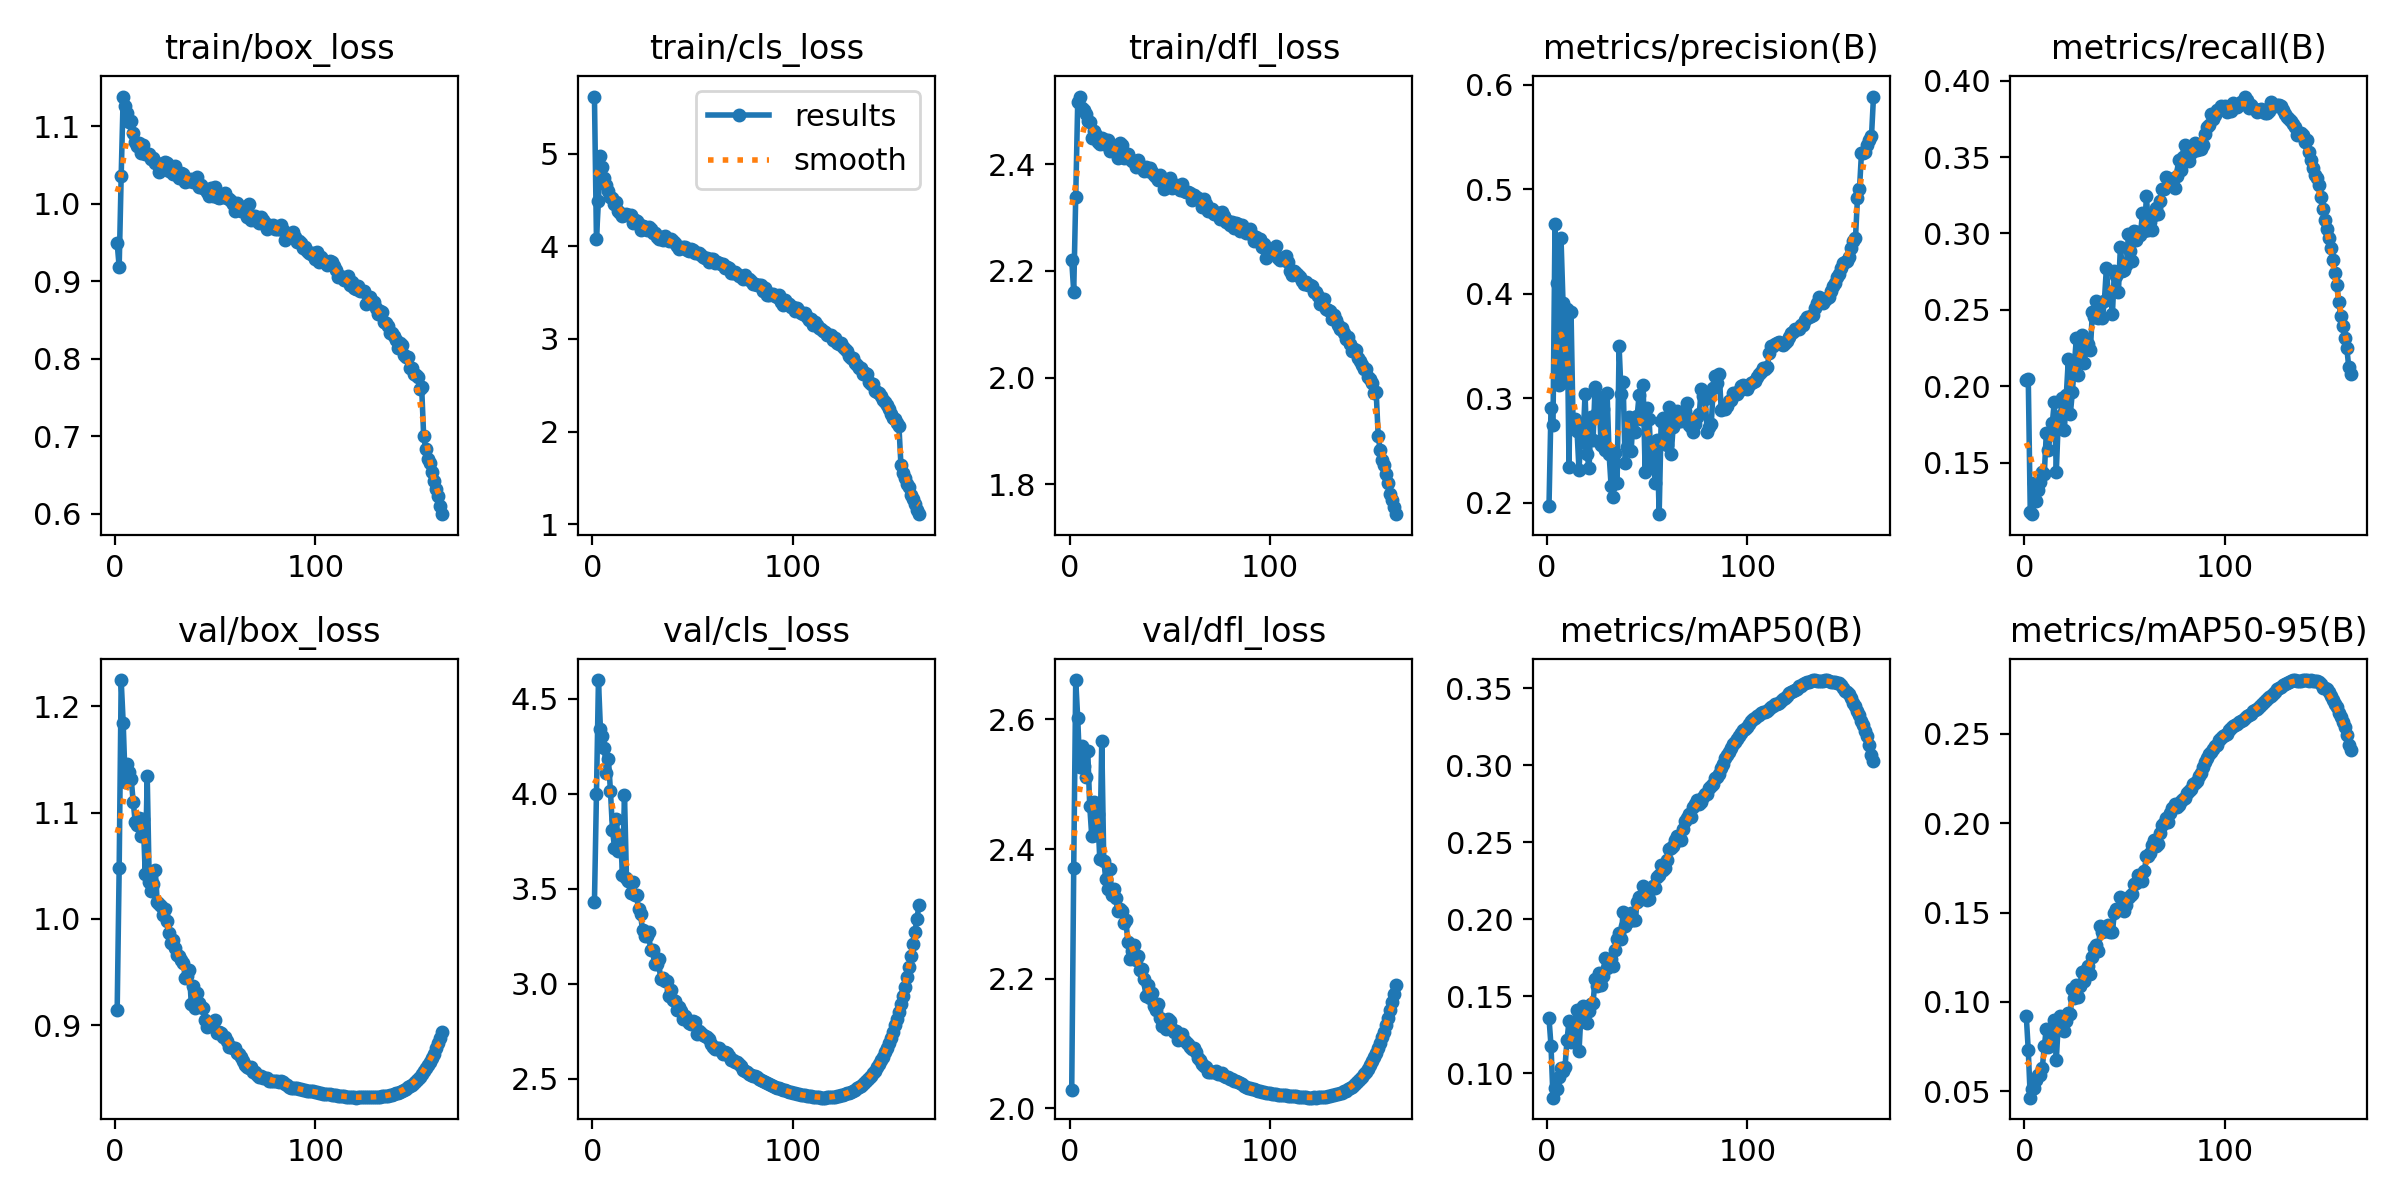

Values plotted in this chart, from the file beside it:
epoch, train/box_loss, train/cls_loss, train/dfl_loss, metrics/precision(B), metrics/recall(B), metrics/mAP50(B), metrics/mAP50-95(B), val/box_loss, val/cls_loss, val/dfl_loss, lr/pg0, lr/pg1, lr/pg2
1, 0.9489, 5.616, 2.22, 0.1969, 0.2041, 0.1356, 0.09222, 0.9139, 3.431, 2.029, 0.07004, 0.003328, 0.003328
2, 0.9184, 4.079, 2.161, 0.2906, 0.2047, 0.1178, 0.07297, 1.048, 3.997, 2.37, 0.04, 0.006621, 0.006621
3, 1.036, 4.493, 2.34, 0.2748, 0.1174, 0.08397, 0.04644, 1.225, 4.6, 2.661, 0.009923, 0.009874, 0.009874
4, 1.138, 4.97, 2.518, 0.4668, 0.1162, 0.09023, 0.05155, 1.185, 4.34, 2.602, 0.009818, 0.009818, 0.009818
5, 1.127, 4.858, 2.527, 0.4108, 0.1366, 0.0893, 0.05189, 1.129, 4.307, 2.526, 0.009757, 0.009757, 0.009757
6, 1.117, 4.733, 2.505, 0.313, 0.1248, 0.09744, 0.05634, 1.146, 4.242, 2.559, 0.009696, 0.009696, 0.009696
7, 1.105, 4.665, 2.502, 0.4532, 0.1321, 0.1031, 0.059, 1.138, 4.111, 2.528, 0.009636, 0.009636, 0.009636
8, 1.107, 4.597, 2.495, 0.3918, 0.1371, 0.1014, 0.05939, 1.132, 4.182, 2.511, 0.009575, 0.009575, 0.009575
9, 1.092, 4.531, 2.482, 0.3155, 0.1437, 0.1039, 0.06299, 1.11, 4.013, 2.552, 0.009514, 0.009514, 0.009514
10, 1.08, 4.521, 2.479, 0.386, 0.1427, 0.1215, 0.07511, 1.091, 3.812, 2.466, 0.009453, 0.009453, 0.009453
11, 1.075, 4.457, 2.45, 0.2347, 0.1691, 0.1337, 0.08499, 1.089, 3.717, 2.42, 0.009393, 0.009393, 0.009393
12, 1.079, 4.481, 2.462, 0.3829, 0.1583, 0.1202, 0.07482, 1.095, 3.866, 2.473, 0.009332, 0.009332, 0.009332
13, 1.066, 4.377, 2.454, 0.2782, 0.1686, 0.1231, 0.07602, 1.078, 3.698, 2.422, 0.009271, 0.009271, 0.009271
14, 1.076, 4.363, 2.442, 0.2807, 0.1757, 0.1316, 0.08283, 1.094, 3.781, 2.454, 0.00921, 0.00921, 0.00921
15, 1.065, 4.327, 2.438, 0.269, 0.1899, 0.1411, 0.08994, 1.042, 3.572, 2.385, 0.00915, 0.00915, 0.00915
16, 1.064, 4.332, 2.449, 0.2311, 0.1438, 0.1144, 0.06763, 1.135, 3.994, 2.567, 0.009089, 0.009089, 0.009089
17, 1.065, 4.348, 2.438, 0.2723, 0.1783, 0.1393, 0.08861, 1.035, 3.555, 2.382, 0.009028, 0.009028, 0.009028
18, 1.058, 4.334, 2.446, 0.2584, 0.1807, 0.1437, 0.09237, 1.026, 3.543, 2.354, 0.008967, 0.008967, 0.008967
19, 1.059, 4.332, 2.446, 0.3045, 0.1925, 0.143, 0.09162, 1.033, 3.475, 2.338, 0.008907, 0.008907, 0.008907
20, 1.052, 4.25, 2.424, 0.247, 0.1711, 0.1322, 0.08361, 1.046, 3.534, 2.369, 0.008846, 0.008846, 0.008846
21, 1.052, 4.283, 2.429, 0.2331, 0.1944, 0.1401, 0.08948, 1.016, 3.467, 2.33, 0.008785, 0.008785, 0.008785
22, 1.041, 4.272, 2.427, 0.2821, 0.2177, 0.1449, 0.09362, 1.014, 3.465, 2.339, 0.008724, 0.008724, 0.008724
23, 1.049, 4.241, 2.428, 0.2603, 0.1818, 0.1455, 0.0932, 1.012, 3.395, 2.325, 0.008664, 0.008664, 0.008664
24, 1.045, 4.178, 2.412, 0.3107, 0.196, 0.161, 0.1072, 1.004, 3.366, 2.304, 0.008603, 0.008603, 0.008603
25, 1.054, 4.214, 2.44, 0.286, 0.2137, 0.1567, 0.102, 1.009, 3.282, 2.308, 0.008542, 0.008542, 0.008542
26, 1.052, 4.208, 2.437, 0.3, 0.2316, 0.1647, 0.1097, 0.9981, 3.253, 2.304, 0.008482, 0.008482, 0.008482
27, 1.042, 4.178, 2.412, 0.2555, 0.207, 0.1574, 0.1026, 0.9868, 3.253, 2.287, 0.008421, 0.008421, 0.008421
28, 1.045, 4.206, 2.42, 0.2897, 0.2308, 0.1628, 0.109, 0.9771, 3.272, 2.291, 0.00836, 0.00836, 0.00836
29, 1.038, 4.183, 2.419, 0.2503, 0.2334, 0.175, 0.1169, 0.9798, 3.179, 2.257, 0.008299, 0.008299, 0.008299
30, 1.049, 4.143, 2.409, 0.3054, 0.2154, 0.1682, 0.1117, 0.973, 3.175, 2.23, 0.008239, 0.008239, 0.008239
31, 1.037, 4.141, 2.406, 0.247, 0.227, 0.1728, 0.1178, 0.9664, 3.105, 2.243, 0.008178, 0.008178, 0.008178
32, 1.033, 4.102, 2.407, 0.2163, 0.2279, 0.1742, 0.1199, 0.9647, 3.106, 2.253, 0.008117, 0.008117, 0.008117
33, 1.039, 4.077, 2.395, 0.206, 0.2238, 0.1695, 0.1154, 0.9613, 3.127, 2.229, 0.008056, 0.008056, 0.008056
34, 1.038, 4.104, 2.408, 0.2475, 0.2484, 0.18, 0.125, 0.9587, 3.024, 2.235, 0.007996, 0.007996, 0.007996
35, 1.029, 4.069, 2.395, 0.2189, 0.2451, 0.1871, 0.1301, 0.9445, 3.028, 2.213, 0.007935, 0.007935, 0.007935
36, 1.032, 4.106, 2.394, 0.3498, 0.2554, 0.1908, 0.1317, 0.9461, 3.015, 2.216, 0.007874, 0.007874, 0.007874
37, 1.029, 4.082, 2.388, 0.3044, 0.2449, 0.1871, 0.1283, 0.9516, 3.016, 2.2, 0.007813, 0.007813, 0.007813
38, 1.032, 4.057, 2.395, 0.3157, 0.2539, 0.2049, 0.1423, 0.9203, 2.934, 2.173, 0.007753, 0.007753, 0.007753
39, 1.028, 4.074, 2.387, 0.2385, 0.2443, 0.1956, 0.1391, 0.9369, 2.964, 2.191, 0.007692, 0.007692, 0.007692
40, 1.032, 4.052, 2.393, 0.2539, 0.2558, 0.1994, 0.1403, 0.9164, 2.913, 2.17, 0.007631, 0.007631, 0.007631
41, 1.035, 4.032, 2.386, 0.2819, 0.2775, 0.1987, 0.1398, 0.9302, 2.906, 2.178, 0.007571, 0.007571, 0.007571
42, 1.022, 4.003, 2.38, 0.2496, 0.2586, 0.2036, 0.1428, 0.9207, 2.862, 2.158, 0.00751, 0.00751, 0.00751
43, 1.024, 3.971, 2.377, 0.2813, 0.2619, 0.1992, 0.1391, 0.9175, 2.875, 2.152, 0.007449, 0.007449, 0.007449
44, 1.02, 3.978, 2.371, 0.268, 0.2472, 0.1993, 0.1393, 0.9164, 2.856, 2.16, 0.007388, 0.007388, 0.007388
45, 1.019, 3.995, 2.38, 0.2828, 0.2757, 0.211, 0.15, 0.9051, 2.814, 2.14, 0.007328, 0.007328, 0.007328
46, 1.016, 3.99, 2.373, 0.3038, 0.2723, 0.2143, 0.1521, 0.8983, 2.83, 2.127, 0.007267, 0.007267, 0.007267
47, 1.01, 3.963, 2.353, 0.2804, 0.2618, 0.2129, 0.1515, 0.9025, 2.81, 2.133, 0.007206, 0.007206, 0.007206
48, 1.02, 3.944, 2.369, 0.313, 0.2914, 0.2216, 0.1586, 0.9007, 2.793, 2.123, 0.007145, 0.007145, 0.007145
49, 1.01, 3.968, 2.369, 0.2295, 0.2754, 0.2138, 0.153, 0.9025, 2.79, 2.138, 0.007085, 0.007085, 0.007085
50, 1.021, 3.959, 2.374, 0.2912, 0.2759, 0.2124, 0.151, 0.9048, 2.801, 2.135, 0.007024, 0.007024, 0.007024
51, 1.008, 3.924, 2.355, 0.28, 0.2796, 0.2129, 0.1542, 0.8931, 2.796, 2.123, 0.006963, 0.006963, 0.006963
52, 1.007, 3.924, 2.36, 0.2383, 0.2993, 0.2195, 0.1582, 0.894, 2.734, 2.118, 0.006902, 0.006902, 0.006902
53, 1.011, 3.925, 2.36, 0.2574, 0.2884, 0.2217, 0.1593, 0.8931, 2.748, 2.119, 0.006842, 0.006842, 0.006842
54, 1.009, 3.908, 2.359, 0.2191, 0.2818, 0.2203, 0.1603, 0.8886, 2.739, 2.106, 0.006781, 0.006781, 0.006781
55, 1.014, 3.885, 2.352, 0.2602, 0.3019, 0.2274, 0.1661, 0.8892, 2.73, 2.114, 0.00672, 0.00672, 0.00672
56, 1.008, 3.876, 2.362, 0.1893, 0.2959, 0.2288, 0.1663, 0.8856, 2.725, 2.115, 0.006659, 0.006659, 0.006659
57, 1.006, 3.869, 2.349, 0.2787, 0.301, 0.235, 0.1713, 0.88, 2.716, 2.106, 0.006599, 0.006599, 0.006599
58, 1.003, 3.834, 2.348, 0.2812, 0.2987, 0.2318, 0.1686, 0.8792, 2.707, 2.102, 0.006538, 0.006538, 0.006538
59, 0.9999, 3.864, 2.349, 0.262, 0.3135, 0.2335, 0.1678, 0.8791, 2.683, 2.099, 0.006477, 0.006477, 0.006477
60, 0.9905, 3.859, 2.346, 0.255, 0.3013, 0.2384, 0.1733, 0.8783, 2.666, 2.095, 0.006417, 0.006417, 0.006417
... 103 more rows
